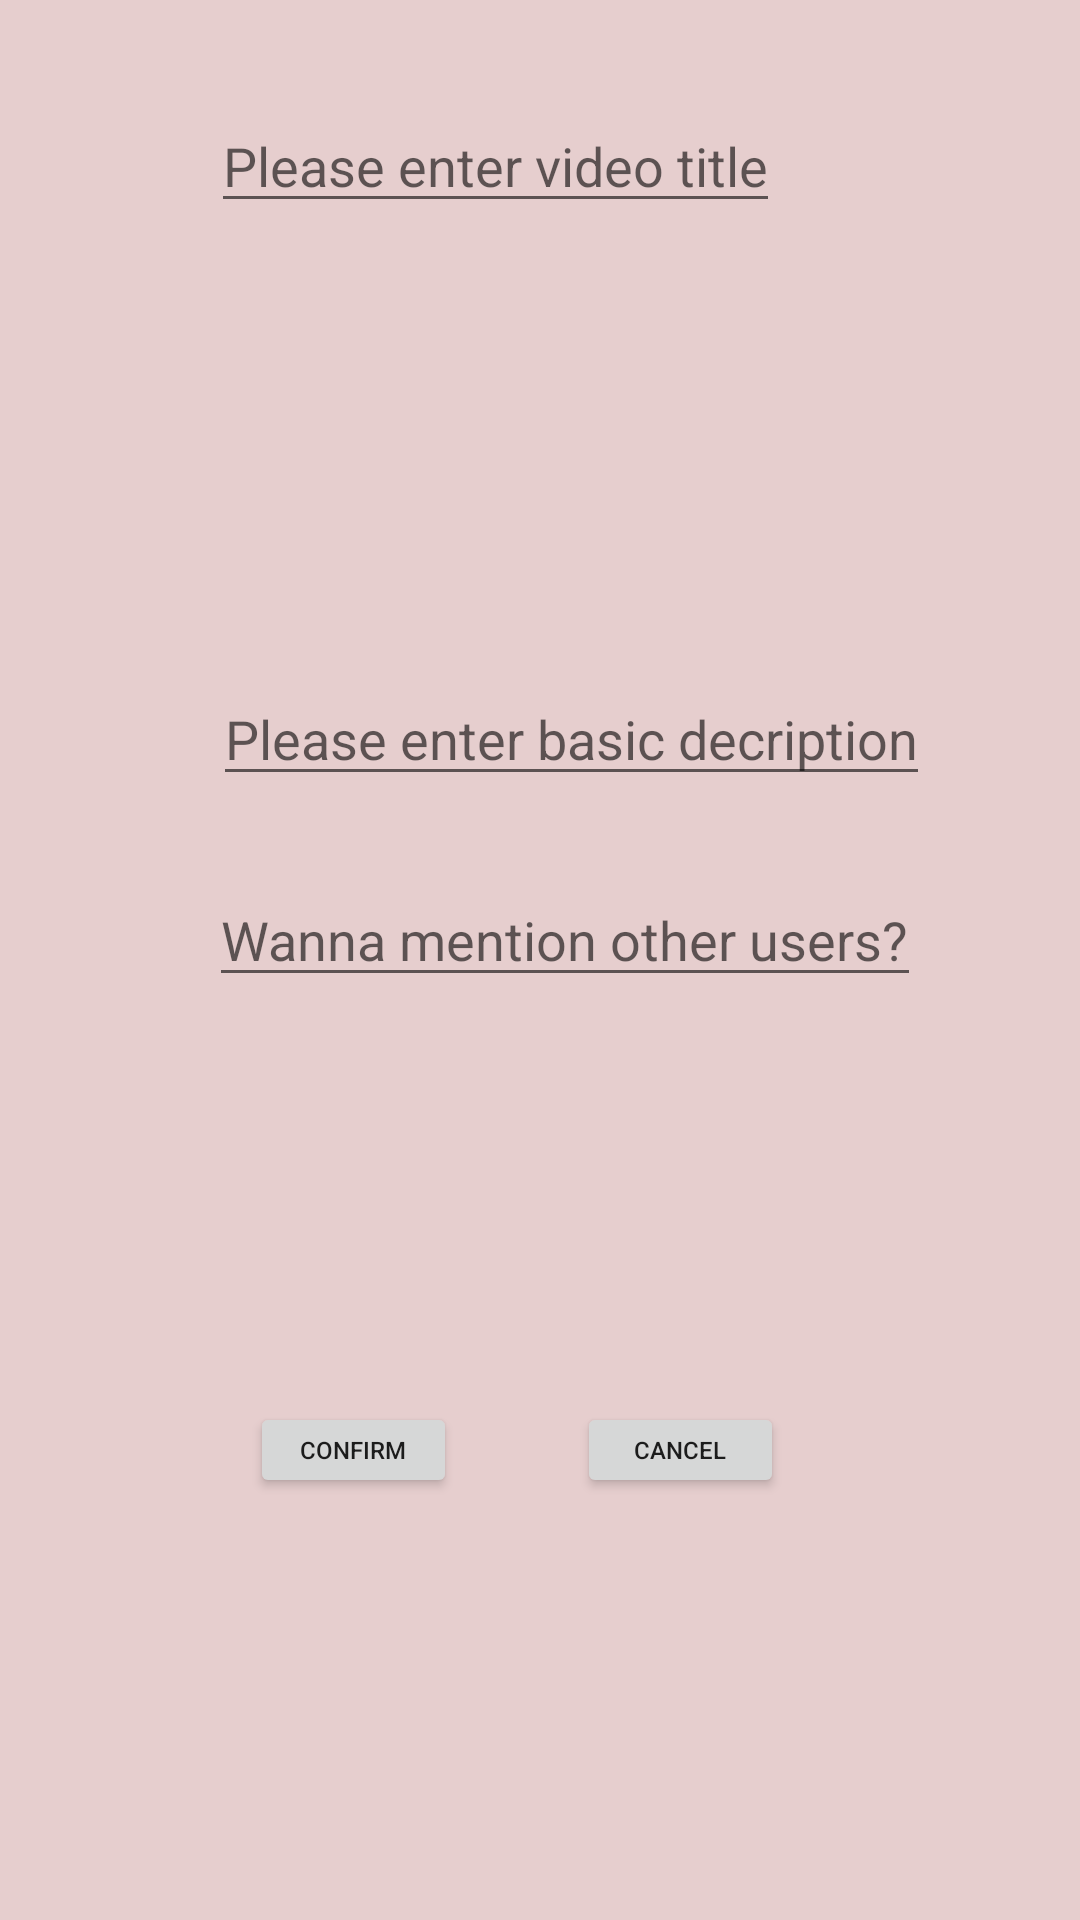

Layout XML and referenced resources for this Android screen:
<!-- AndroidManifest.xml: application theme AppTheme -->
<!-- res/layout/activity_video_info_collection.xml -->
<?xml version="1.0" encoding="utf-8"?>
<RelativeLayout xmlns:android="http://schemas.android.com/apk/res/android"
    xmlns:app="http://schemas.android.com/apk/res-auto"
    xmlns:tools="http://schemas.android.com/tools"
    android:layout_width="match_parent"
    android:layout_height="match_parent"
    android:background="#E6CECE"
    tools:context=".activities.player.VideoInfoCollectionActivity">

    






















    <Button
        android:id="@+id/btnConfirm"
        android:layout_width="69dp"
        android:layout_height="32dp"
        android:layout_below="@id/videoTitle"
        android:layout_alignLeft="@id/videoTitle"
        android:layout_marginLeft="13dp"
        android:layout_marginTop="393dp"
        android:text="Confirm"
        android:textSize="8dp" />

    <Button
        android:id="@+id/btnCancel"
        android:layout_width="69dp"
        android:layout_height="32dp"
        android:layout_below="@id/videoTitle"
        android:layout_marginStart="40dp"
        android:layout_marginLeft="20dp"
        android:layout_marginTop="393dp"
        android:layout_toEndOf="@id/btnConfirm"
        android:text="Cancel"
        android:textSize="8dp" />

    <EditText
        android:id="@+id/videoTitle"
        android:layout_width="wrap_content"
        android:layout_height="wrap_content"
        android:layout_alignParentTop="true"
        android:layout_alignParentEnd="true"
        android:layout_centerVertical="true"
        android:layout_marginTop="33dp"
        android:layout_marginEnd="100dp"
        android:hint="Please enter video title" />

    <EditText
        android:id="@+id/mentionOtherUsers"
        android:layout_width="wrap_content"
        android:layout_height="wrap_content"
        android:layout_alignParentTop="true"
        android:layout_alignParentEnd="true"
        android:layout_centerVertical="true"
        android:layout_marginTop="291dp"
        android:layout_marginEnd="53dp"
        android:hint="Wanna mention other users?" />

    <EditText
        android:id="@+id/description"
        android:layout_width="wrap_content"
        android:layout_height="wrap_content"
        android:layout_alignParentTop="true"
        android:layout_alignParentEnd="true"
        android:layout_centerVertical="true"
        android:layout_marginTop="224dp"
        android:layout_marginEnd="50dp"
        android:hint="Please enter basic decription" />

    <ProgressBar
        android:id="@+id/progressBar"
        style="?android:attr/progressBarStyle"
        android:layout_width="wrap_content"
        android:layout_height="wrap_content"
        android:layout_centerInParent="true"
        android:visibility="invisible"/>

    <ImageView
        android:id="@+id/thumbNailImage"
        android:layout_width="115dp"
        android:layout_height="101dp"
        android:layout_alignParentEnd="true"
        android:layout_alignParentBottom="true"
        android:layout_marginEnd="173dp"
        android:layout_marginBottom="536dp"
        android:src="@drawable/image_search_selector" />


</RelativeLayout>
<!-- resources referenced by this layout -->
<resources>
  <!-- drawable image_search_selector (drawable) -->
  <?xml version="1.0" encoding="utf-8"?>
  <selector xmlns:android="http://schemas.android.com/apk/res/android">
      <item android:state_pressed="false"
          android:drawable="@drawable/ic_baseline_image_search_24"/>
      <item android:state_pressed="true"
          android:drawable="@drawable/ic_baseline_image_search_24_press"/>
  </selector>
  <style name="AppTheme" parent="Theme.AppCompat.Light.NoActionBar">
          
          <item name="colorPrimary">@color/colorPrimary</item>
          <item name="colorPrimaryDark">@color/colorPrimaryDark</item>
          <item name="colorAccent">@color/colorAccent</item>
          <item name="android:statusBarColor">@android:color/transparent</item>
      </style>
  <!-- drawable ic_baseline_image_search_24_press (drawable) -->
  <vector android:height="24dp" android:tint="#DDE5DB"
      android:viewportHeight="24" android:viewportWidth="24"
      android:width="24dp" xmlns:android="http://schemas.android.com/apk/res/android">
      <path android:fillColor="@android:color/white" android:pathData="M18,13v7L4,20L4,6h5.02c0.05,-0.71 0.22,-1.38 0.48,-2L4,4c-1.1,0 -2,0.9 -2,2v14c0,1.1 0.9,2 2,2h14c1.1,0 2,-0.9 2,-2v-5l-2,-2zM16.5,18h-11l2.75,-3.53 1.96,2.36 2.75,-3.54zM19.3,8.89c0.44,-0.7 0.7,-1.51 0.7,-2.39C20,4.01 17.99,2 15.5,2S11,4.01 11,6.5s2.01,4.5 4.49,4.5c0.88,0 1.7,-0.26 2.39,-0.7L21,13.42 22.42,12 19.3,8.89zM15.5,9C14.12,9 13,7.88 13,6.5S14.12,4 15.5,4 18,5.12 18,6.5 16.88,9 15.5,9z"/>
  </vector>
  <color name="colorPrimary">#6200EE</color>
  <color name="colorPrimaryDark">#3700B3</color>
  <color name="colorAccent">#03DAC5</color>
</resources>
